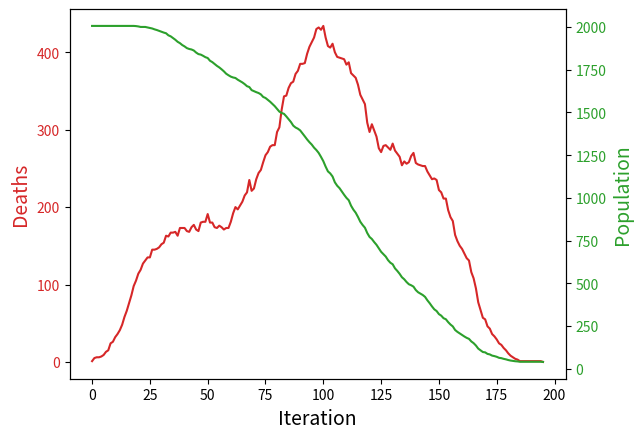

The script that saved this image:
#Epidemic spread in a population of random walkers on a lattice
import numpy as np
import matplotlib.pyplot as plt
import random
N = 64  #lattice size
M = 2007  #number of random walkers
L = 20  #lifetime parameter
max_iter = 10000  #maximum number of iterations 
population_density = M/(N*N)
x_step = np.array([-1,0,1,0])  #template arrays
y_step = np.array([0,-1,0,1])
print(population_density)
x,y = np.zeros(M),np.zeros(M)  #walker (x,y) coordinates
infect = np.zeros(M)  #walker health status
lifespan = np.zeros(M)
ts_sick = np.zeros(max_iter)
ts_population = np.zeros(max_iter)
for j in range(M):
	x[j]=np.random.random_integers(0,N)
	y[j]=np.random.random_integers(0,N)
	lifespan[j]=L
initial_random_walker = np.random.random_integers(0,M-1)  #Picking a random host for virus
infect[initial_random_walker] = 1
n_sick,n_dead,iterate = 1,0,0  #counters
remaining_population = M
while (n_sick > 0) and (iterate < max_iter):  #temporal iteration
	for j in range (0,M):  #loop over all walkers
		if infect[j] < 2:  #this walker is still alive
			pick_direction = np.random.choice([0,1,2,3])  
			x[j] += x_step[pick_direction]  #update walker coordinates
			y[j] += y_step[pick_direction]
			x[j] = min(N,max(x[j],1))  #bounding walls in x,y
			y[j] = min(N,max(y[j],1))
		if infect[j] == 1:  #this walker is sick
			lifespan[j] -= 1
			if lifespan[j] <= 0:
				infect[j] = 2
				n_sick -= 1
				n_dead += 1
				remaining_population -= 1
			for k in range(0,M):  #check for walkers on node
				if infect[k] == 0 and k != j:  #this walker is healthy
					if x[j] == x[k] and y[j] == y[k]:
						infect[k] = 1
						n_sick += 1
	ts_population[iterate] = remaining_population
	ts_sick[iterate] = n_sick
	iterate += 1
	print("Current iteration = {0}, healthy population = {1}, sick = {2}, dead = {3}.".format(iterate,remaining_population,n_sick,n_dead))
	

fig, ax1 = plt.subplots()

color = 'tab:red'
ax1.set_xlabel('Iteration',fontsize = 14)
ax1.set_ylabel('Deaths', color=color,fontsize = 14)
#ax1.set_title('Virus spreading simulation')
ax1.plot(range(0,iterate), ts_sick[0:iterate], color=color)
ax1.tick_params(axis='y', labelcolor=color)

ax2 = ax1.twinx()  # instantiate a second axes that shares the same x-axis

color = 'tab:green'
ax2.set_ylabel('Population', color=color,fontsize = 14)  # we already handled the x-label with ax1
ax2.plot(range(0,iterate), ts_population[0:iterate], color=color)
ax2.tick_params(axis='y', labelcolor=color)
plt.savefig("Deaths and population graph.png")
#fig.tight_layout()  # otherwise the right y-label is slightly clipped
plt.show()
